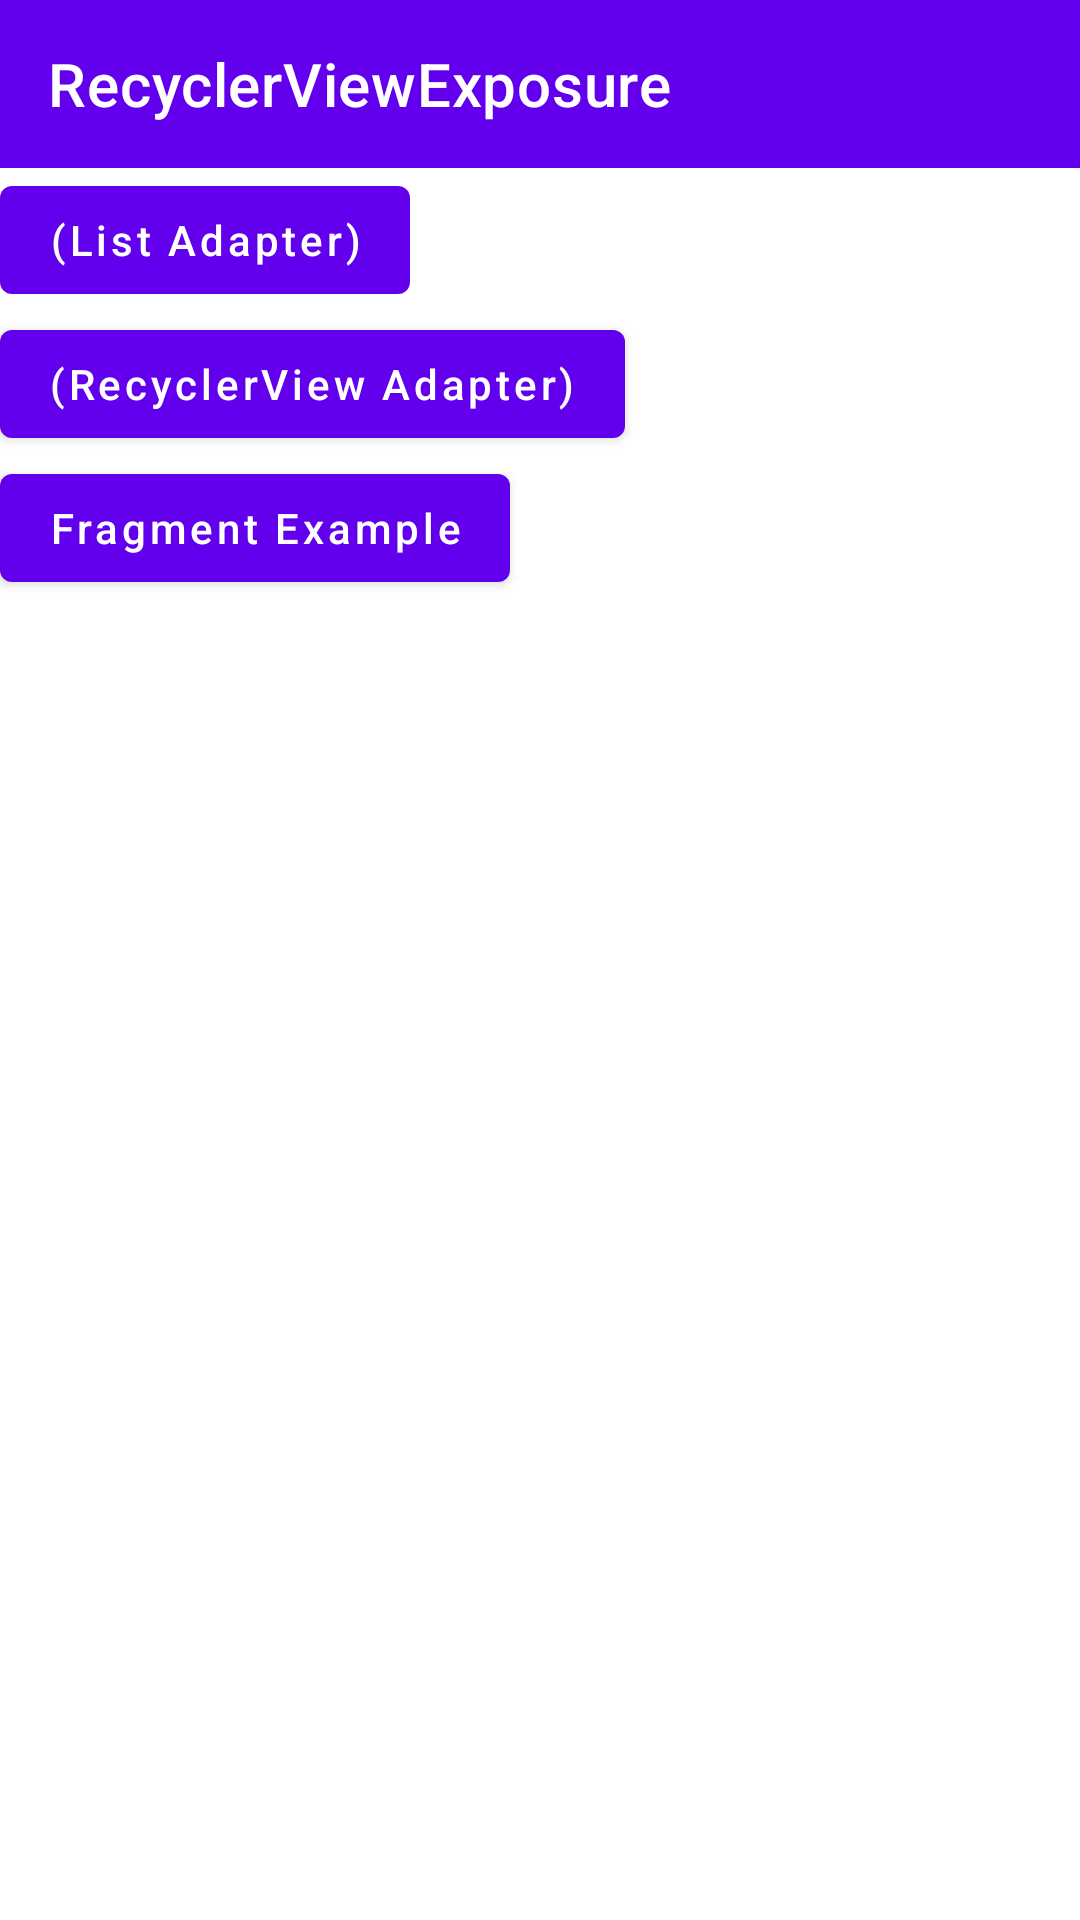

The Android layout XML behind this screen, and the referenced resources:
<!-- AndroidManifest.xml: activity theme Theme.RecyclerViewExposure.NoActionBar -->
<!-- res/layout/activity_main.xml -->
<?xml version="1.0" encoding="utf-8"?>
<LinearLayout xmlns:android="http://schemas.android.com/apk/res/android"
    xmlns:app="http://schemas.android.com/apk/res-auto"
    xmlns:tools="http://schemas.android.com/tools"
    android:layout_width="match_parent"
    android:layout_height="match_parent"
    android:orientation="vertical"
    tools:context="com.example.example.MainActivity">

    <com.google.android.material.appbar.AppBarLayout
        android:layout_width="match_parent"
        android:layout_height="wrap_content"
        android:theme="@style/Theme.RecyclerViewExposure.AppBarOverlay">

        <androidx.appcompat.widget.Toolbar
            android:id="@+id/toolbar"
            android:layout_width="match_parent"
            android:layout_height="?attr/actionBarSize"
            android:background="?attr/colorPrimary"
            app:popupTheme="@style/Theme.RecyclerViewExposure.PopupOverlay"
            app:title="@string/app_name" />

    </com.google.android.material.appbar.AppBarLayout>

    <Button
        android:id="@+id/activity_example_list_adapter_btn"
        android:layout_width="wrap_content"
        android:layout_height="wrap_content"
        android:text="@string/activity_list_adapter"
        android:textAllCaps="false"
        app:layout_constraintBottom_toBottomOf="parent"
        app:layout_constraintEnd_toEndOf="parent"
        app:layout_constraintStart_toStartOf="parent" />

    <Button
        android:id="@+id/activity_example_rv_adapter_btn"
        android:layout_width="wrap_content"
        android:layout_height="wrap_content"
        android:text="@string/activity_rv_adapter"
        android:textAllCaps="false"
        app:layout_constraintBottom_toBottomOf="parent"
        app:layout_constraintEnd_toEndOf="parent"
        app:layout_constraintStart_toStartOf="parent" />

    <Button
        android:id="@+id/fragment_example_btn"
        android:layout_width="wrap_content"
        android:layout_height="wrap_content"
        android:text="@string/fragment_example"
        android:textAllCaps="false"
        app:layout_constraintBottom_toBottomOf="parent"
        app:layout_constraintEnd_toEndOf="parent"
        app:layout_constraintStart_toStartOf="parent" />

</LinearLayout>
<!-- resources referenced by this layout -->
<resources>
  <string name="activity_list_adapter">(List Adapter)</string>
  <string name="activity_rv_adapter">(RecyclerView Adapter)</string>
  <string name="app_name">RecyclerViewExposure</string>
  <string name="fragment_example">Fragment Example</string>
  <style name="Theme.RecyclerViewExposure.AppBarOverlay" parent="ThemeOverlay.AppCompat.Dark.ActionBar" />
  <style name="Theme.RecyclerViewExposure.PopupOverlay" parent="ThemeOverlay.AppCompat.Light" />
  <style name="Theme.RecyclerViewExposure.NoActionBar">
          <item name="windowActionBar">false</item>
          <item name="windowNoTitle">true</item>
      </style>
</resources>
